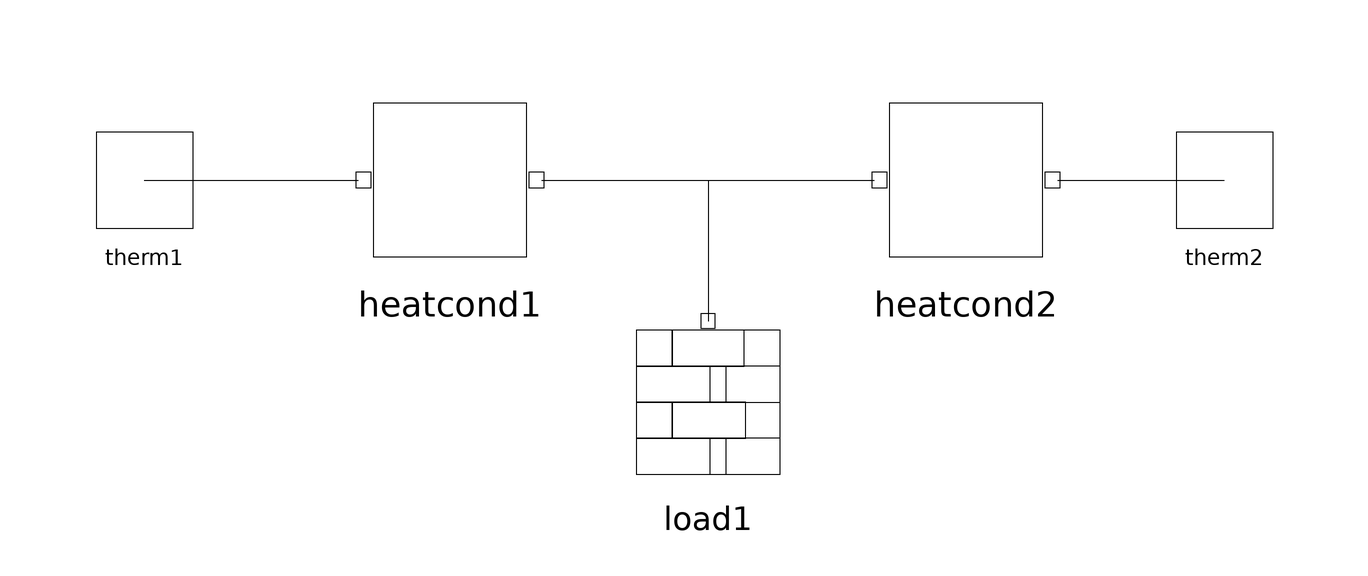

Above is the diagram view of the following Modelica model: its components placed by their Placement annotations and its connect equations drawn as lines.

class layer "one layer model"
      extends Building.twotherm;
      parameter SIunits.Area A=16;
      parameter SIunits.Thickness d=0.1;
      parameter SIunits.ThermalConductivity lambda=2.4 "Thermal conductivity";
      parameter SIunits.Density rho=1600;
      parameter SIunits.SpecificHeatCapacity c=1000 "Specific heat capacity";
      parameter Modelica.SIunits.CelsiusTemperature T0=16 "initial temperature";
      Building.Elements.heatcond heatcond1(
        A=A,
        d=d/2,
        lambda=lambda) annotation (extent=[-56, -16; -22, 16]);
      Building.Elements.load load1(
        T0=T0,
        rho=rho,
        c=c,
        d=d,
        A=A) annotation (extent=[-12, -52; 20, -22]);
      Building.Elements.heatcond heatcond2(
        A=A,
        d=d/2,
        lambda=lambda) annotation (extent=[30, -16; 64, 16]);
      annotation (
        Coordsys(
          extent=[-100, -100; 100, 100],
          grid=[2, 2],
          component=[20, 20]),
        Icon(
          Rectangle(extent=[-80, 80; -30, -80], style(gradient=1, fillColor=49)),
          Rectangle(extent=[-30, 80; 30, -80], style(gradient=1, fillColor=43)),
          Rectangle(extent=[30, 80; 80, -80], style(gradient=1, fillColor=49)),
          Text(extent=[-62, 120; 62, 84], string="%name")),
        Window(
          x=0.16,
          y=0.39,
          width=0.6,
          height=0.6));

    equation
      connect(heatcond2.therm2, therm2) annotation (points=[62.3, 0; 90, 0]);
      connect(heatcond1.therm2, heatcond2.therm1)
        annotation (points=[-23.7, 0; 31.7, 0]);
      connect(therm1, heatcond1.therm1) annotation (points=[-90, 0; -54.3, 0]);
      connect(heatcond1.therm2, load1.therm1)
        annotation (points=[-23.7, 0; 4, 0; 4, -23.5]);
    end layer;